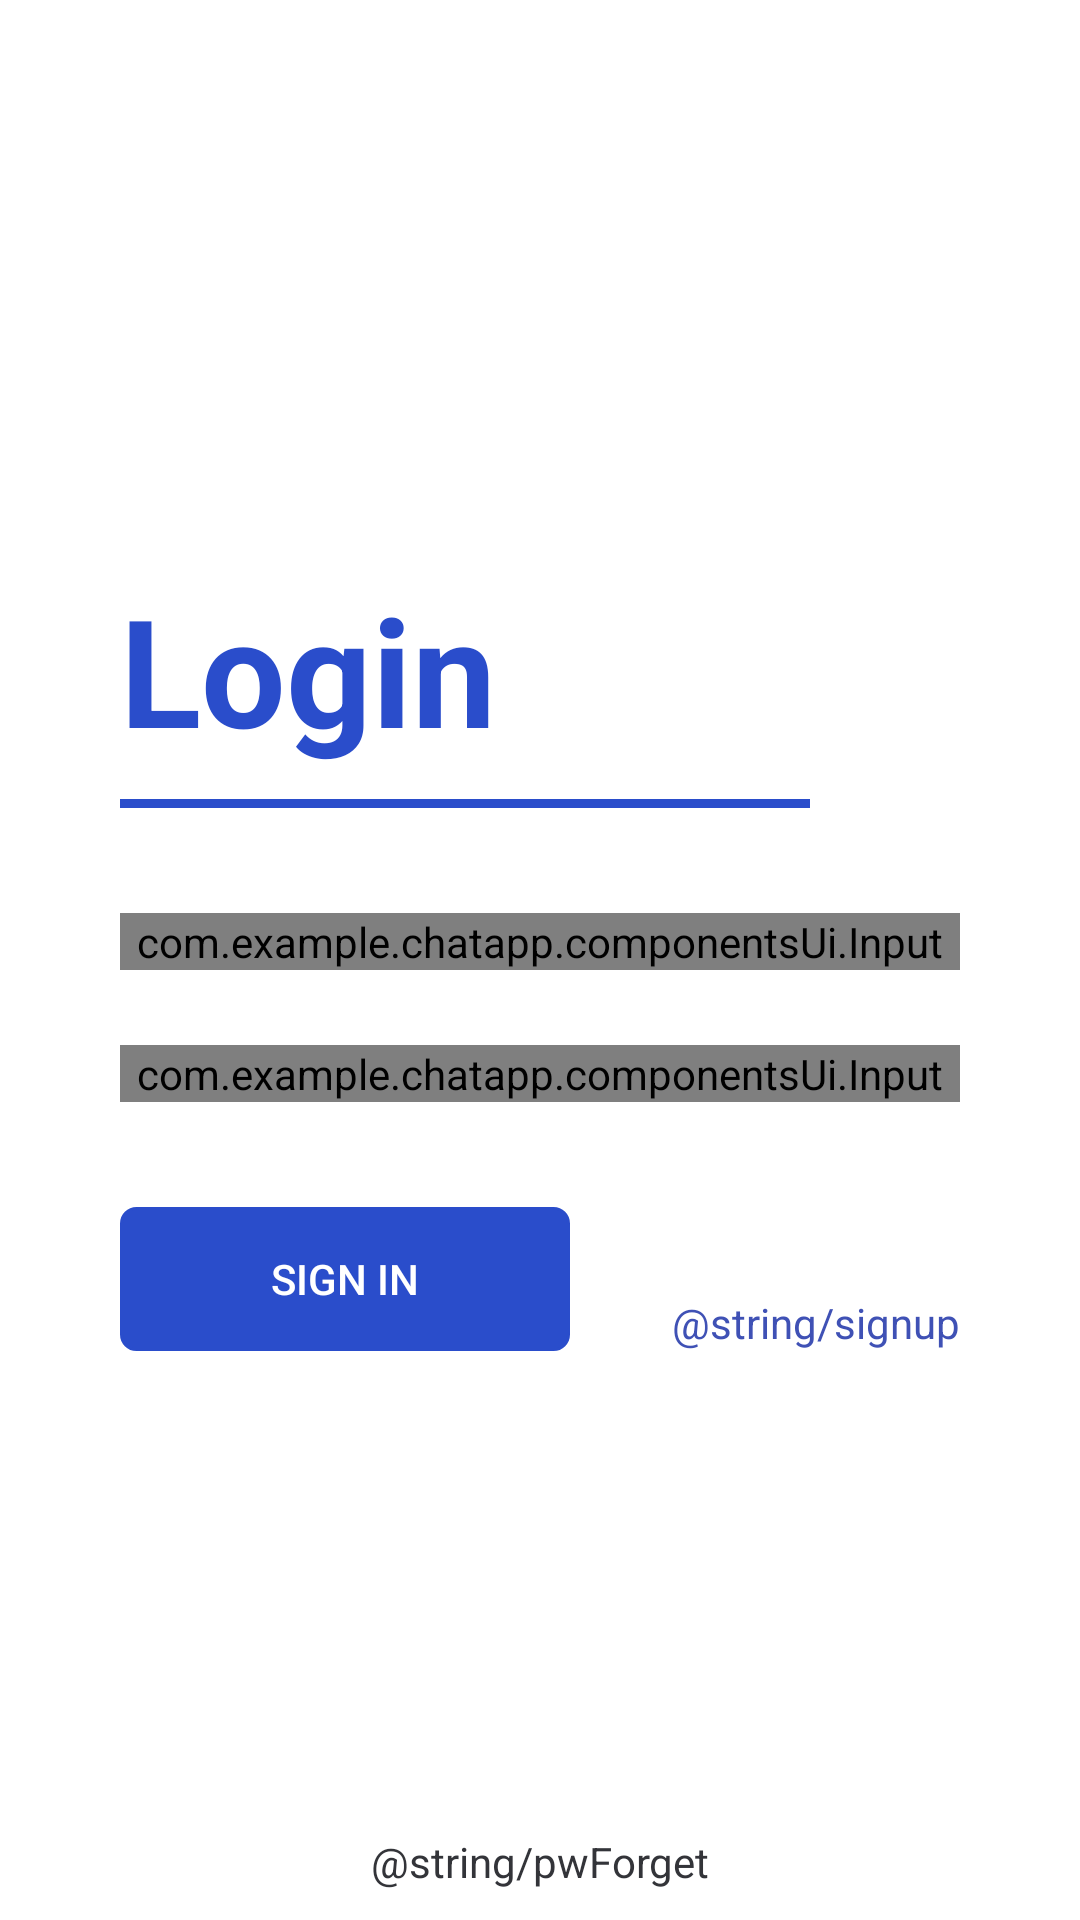

This screen was rendered from an Android layout file. Write that file and the resources it references.
<!-- AndroidManifest.xml: application theme Theme.Chatapp -->
<!-- res/layout/fragment_login_2.xml -->
<?xml version="1.0" encoding="utf-8"?>
<androidx.constraintlayout.widget.ConstraintLayout xmlns:android="http://schemas.android.com/apk/res/android"
    xmlns:app="http://schemas.android.com/apk/res-auto"
    xmlns:tools="http://schemas.android.com/tools"
    android:layout_width="match_parent"
    android:layout_height="match_parent"
    tools:context=".views.ui.login.LoginFragment">


    <androidx.appcompat.widget.LinearLayoutCompat
        android:id="@+id/containerLogin"
        android:layout_width="match_parent"
        android:layout_height="wrap_content"
        android:layout_marginHorizontal="@dimen/dimen_40"
        android:orientation="vertical"
        app:layout_constraintBottom_toBottomOf="parent"
        app:layout_constraintEnd_toEndOf="parent"
        app:layout_constraintStart_toStartOf="parent"
        app:layout_constraintTop_toTopOf="parent"
        >

        <androidx.appcompat.widget.AppCompatTextView
            android:layout_width="wrap_content"
            android:layout_height="wrap_content"
            android:layout_marginBottom="@dimen/dimen_10"
            android:text="@string/login"
            android:textColor="@color/blue"
            android:textSize="@dimen/dimenSt_50"
            android:textStyle="bold" />

        <View
            android:layout_width="match_parent"
            android:layout_height="@dimen/dimen_3"
            android:layout_marginEnd="@dimen/dimen_50"
            android:layout_marginBottom="@dimen/dimen_35"
            android:background="@color/blue" />

        <com.example.chatapp.componentsUi.Input
            android:id="@+id/emailContainer"
            android:layout_width="match_parent"
            android:layout_height="wrap_content"
            android:layout_marginBottom="@dimen/dimen_25"
            android:orientation="vertical"
            app:hintInput="@string/email"
            app:icon="@drawable/email_24"
            />

        <com.example.chatapp.componentsUi.Input
            android:id="@+id/pwContainer"
            android:layout_width="match_parent"
            android:layout_height="wrap_content"
            android:orientation="vertical"
            app:hintInput="@string/password"
            app:icon="@drawable/ic_lock_24"
            app:typeInput="password" />

        <RelativeLayout
            android:layout_width="match_parent"
            android:layout_height="wrap_content"
            android:layout_marginTop="@dimen/dimen_35"
            android:orientation="horizontal">

            <androidx.appcompat.widget.AppCompatButton
                android:id="@+id/btnLogin"
                android:layout_width="@dimen/dimen_150"
                android:layout_height="wrap_content"
                android:background="@drawable/radius_corner_btn"
                android:backgroundTint="@color/blue"
                android:text="@string/signIn"
                android:textColor="@color/white" />

            <androidx.appcompat.widget.AppCompatTextView
                android:id="@+id/btnSignIn"
                android:layout_width="wrap_content"
                android:layout_height="wrap_content"
                android:layout_alignBottom="@id/btnLogin"
                android:layout_alignParentEnd="true"
                android:text="@string/signup"
                android:textColor="@color/indigo" />
        </RelativeLayout>

    </androidx.appcompat.widget.LinearLayoutCompat>

    <androidx.appcompat.widget.AppCompatTextView
        android:id="@+id/forgetPw"
        android:layout_width="wrap_content"
        android:layout_height="wrap_content"
        android:layout_alignParentEnd="true"
        android:layout_marginBottom="@dimen/dimen_10"
        android:text="@string/pwForget"
        android:textColor="@color/black_200"
        app:layout_constraintBottom_toBottomOf="parent"
        app:layout_constraintEnd_toEndOf="parent"
        app:layout_constraintStart_toStartOf="parent" />

</androidx.constraintlayout.widget.ConstraintLayout>
<!-- resources referenced by this layout -->
<resources>
  <color name="black_200">#333439</color>
  <color name="blue">#2A4DCB</color>
  <color name="indigo">#3F51B5</color>
  <color name="white">#FFFFFF</color>
  <dimen name="dimenSt_50">50sp</dimen>
  <dimen name="dimen_10">10dp</dimen>
  <dimen name="dimen_150">150dp</dimen>
  <dimen name="dimen_25">25dp</dimen>
  <dimen name="dimen_3">3dp</dimen>
  <dimen name="dimen_35">35dp</dimen>
  <dimen name="dimen_40">40dp</dimen>
  <dimen name="dimen_50">50dp</dimen>
  <!-- drawable radius_corner_btn (drawable) -->
  <?xml version="1.0" encoding="utf-8"?>
  <shape xmlns:android="http://schemas.android.com/apk/res/android">
  
      <corners android:radius="@dimen/dimen_5"/>
      <stroke android:width="1dp"
          android:color="@color/black_200"
          />
  </shape>
  <string name="email">Email</string>
  <string name="login">Login</string>
  <string name="password">Password</string>
  <string name="signIn">Sign In</string>
  <style name="Theme.Chatapp" parent="Theme.MaterialComponents.DayNight.DarkActionBar">
          
          <item name="colorPrimary">@color/indigo</item>
          <item name="colorPrimaryVariant">@color/light_indigo</item>
          <item name="colorOnPrimary">@color/white</item>
          
          <item name="colorSecondary">@color/accent</item>
          <item name="colorSecondaryVariant">@color/indigo_dark</item>
          <item name="colorOnSecondary">@color/primary_text</item>
          
          <item name="android:statusBarColor" tools:targetApi="l">@color/indigo_dark</item>
          
      </style>
  <dimen name="dimen_5">5dp</dimen>
  <color name="light_indigo">#C5CAE9</color>
  <color name="accent">#607D8B</color>
  <color name="indigo_dark">#303F9F</color>
  <color name="primary_text">#212121</color>
</resources>
